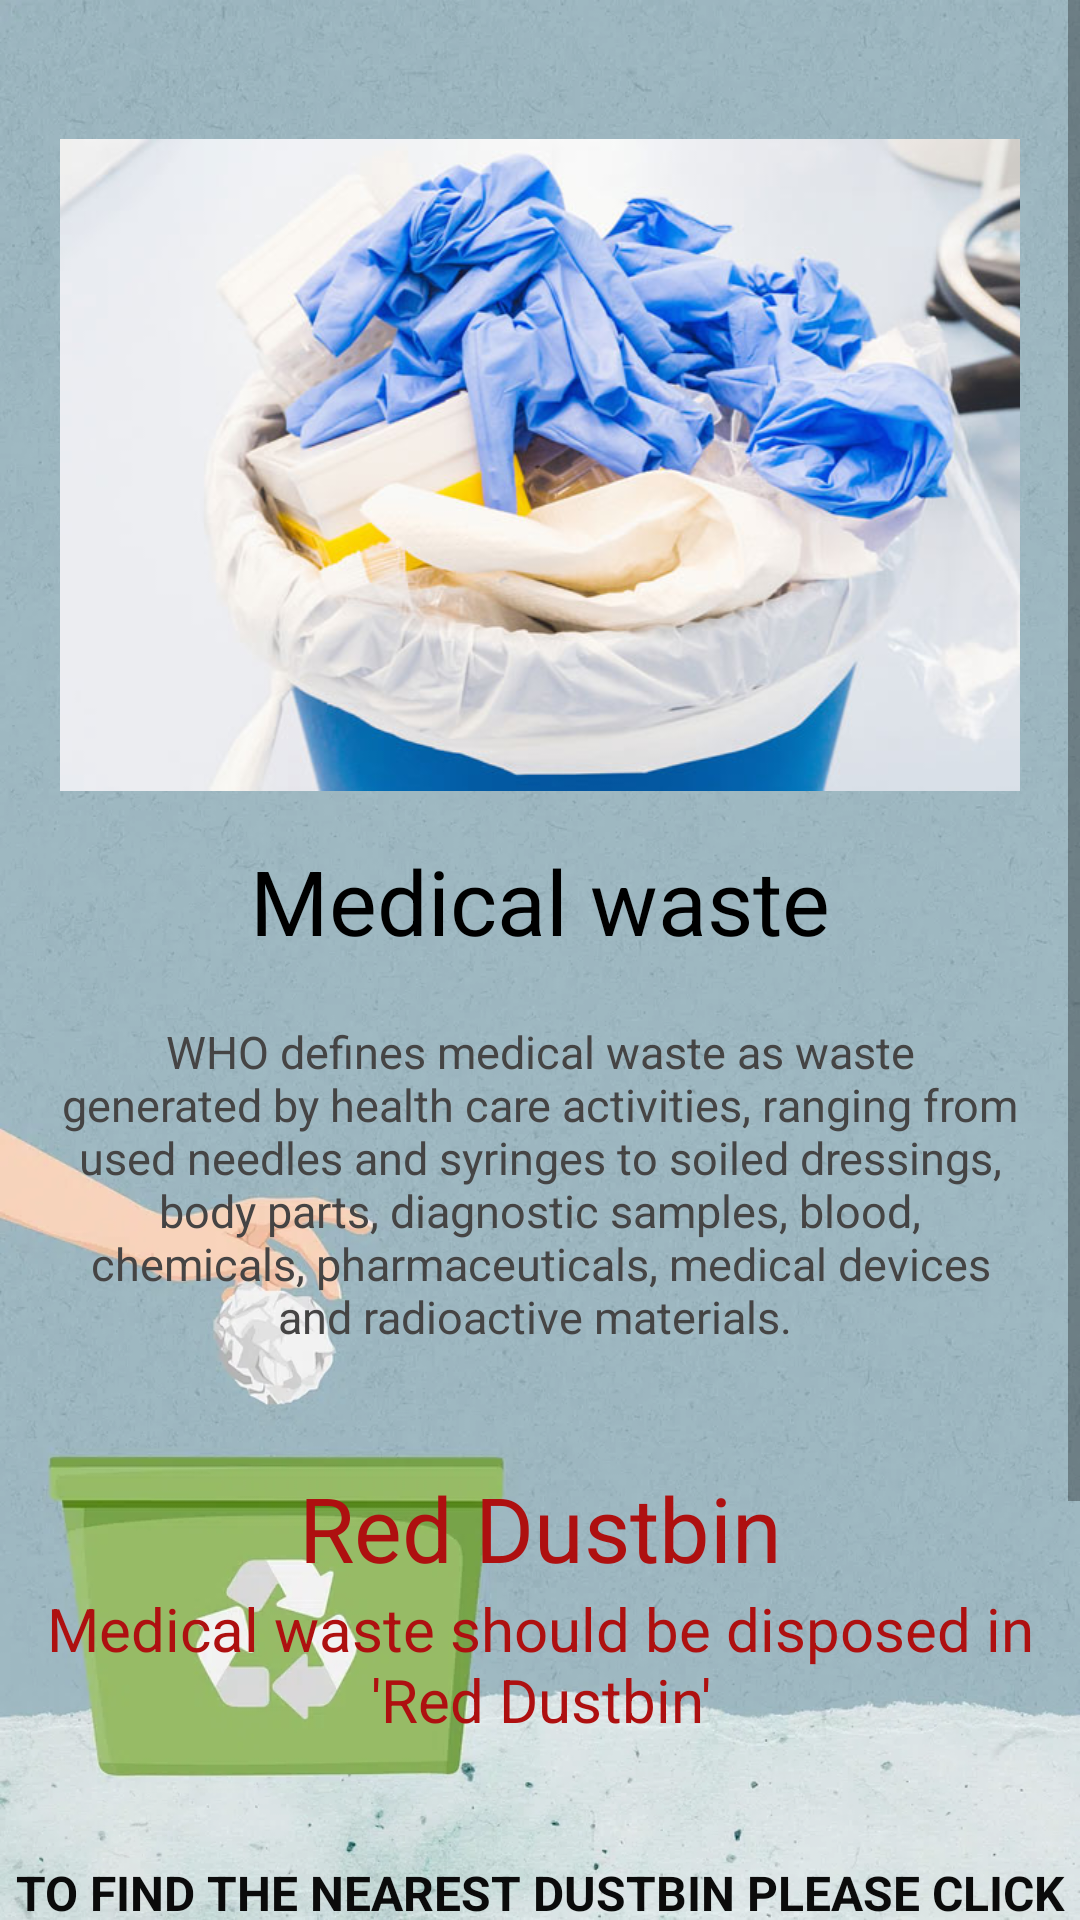

This screen was rendered from an Android layout file. Write that file and the resources it references.
<!-- AndroidManifest.xml: application theme Theme.FinalProject -->
<!-- res/layout/activity_medical.xml -->
<?xml version="1.0" encoding="utf-8"?>
<LinearLayout xmlns:android="http://schemas.android.com/apk/res/android"
    xmlns:app="http://schemas.android.com/apk/res-auto"
    xmlns:tools="http://schemas.android.com/tools"
    android:layout_width="match_parent"
    android:layout_height="match_parent"
    android:orientation="horizontal"
    android:background="@drawable/dust"
    tools:context=".medical">

    <ScrollView
        android:layout_width="match_parent"
        android:layout_height="match_parent"
        tools:ignore="UselessParent">

        <LinearLayout
            android:orientation="vertical"
            android:layout_width="match_parent"
            android:layout_height="wrap_content">

            <ImageView
                android:layout_width="match_parent"
                android:layout_height="250dp"
                android:src="@drawable/med"
                android:layout_marginHorizontal="20dp"
                android:scaleType="fitCenter"
                android:layout_marginTop="30dp"
                />
            <TextView
                android:layout_width="match_parent"
                android:layout_height="wrap_content"
                android:text="Medical waste"
                android:layout_gravity="center"
                android:textAlignment="center"
                android:textSize="30dp"
                android:textColor="@color/black"
                android:layout_marginBottom="20dp"
                />

            <TextView
                android:layout_width="match_parent"
                android:layout_height="wrap_content"
                android:text="WHO defines medical waste as waste generated by health care activities, ranging from used needles and syringes to soiled dressings, body parts, diagnostic samples, blood, chemicals, pharmaceuticals, medical devices and radioactive materials. "
                android:textAlignment="center"
                android:layout_marginHorizontal="20dp"
                android:textSize="15dp"
                android:textColor="#454444"

                />

            <TextView
                android:layout_width="match_parent"
                android:layout_height="wrap_content"
                android:text="Red Dustbin"
                android:textSize="30dp"
                android:textAlignment="center"
                android:layout_marginTop="40dp"
                android:textColor="#AE1010"
                />

            <TextView
                android:layout_width="match_parent"
                android:layout_height="wrap_content"
                android:text="Medical waste should be disposed in 'Red Dustbin'"
                android:textAlignment="center"
                android:layout_marginBottom="40dp"
                android:textSize="20dp"
                android:textColor="#AE1010"
                />

            <TextView
                android:layout_width="match_parent"
                android:layout_height="wrap_content"
                android:layout_marginBottom="40dp"
                android:text="To find the nearest dustbin please click on the next button below"
                android:textAlignment="center"
                android:textAllCaps="true"
                android:textColor="#0B0B0B"
                android:textSize="16sp"
                android:textStyle="bold" />

            <Button
                android:id="@+id/mapbtn"
                android:layout_width="match_parent"
                android:layout_height="wrap_content"
                android:layout_alignParentBottom="true"
                android:layout_centerVertical="true"
                android:layout_marginTop="60dp"
                android:layout_marginBottom="10dp"
                android:background="#8BF89A"
                android:text="Next"
                android:textAllCaps="false"
                android:textColor="#070707"
                android:textSize="21sp"
                android:textStyle="bold" />


        </LinearLayout>
    </ScrollView>


</LinearLayout>
<!-- resources referenced by this layout -->
<resources>
  <!-- drawable dust: webp bitmap (drawable-v24, 81554 bytes) -->
  <!-- drawable med: jpg bitmap (drawable, 54634 bytes) -->
  <style name="Theme.FinalProject" parent="Theme.AppCompat.Light.NoActionBar">
          
          <item name="colorPrimary">@color/purple_500</item>
          <item name="colorPrimaryVariant">@color/purple_700</item>
          <item name="colorOnPrimary">@color/white</item>
          
          <item name="colorSecondary">@color/teal_200</item>
          <item name="colorSecondaryVariant">@color/teal_700</item>
          <item name="colorOnSecondary">@color/black</item>
          
          <item name="android:statusBarColor">?attr/colorPrimaryVariant</item>
          
      </style>
  <!-- not gathered from this repository: default colours our renderer supplied (Android Studio template values) -->
  <color name="purple_500">#FF6200EE</color>
  <color name="purple_700">#FF3700B3</color>
  <color name="teal_200">#FF03DAC5</color>
  <color name="teal_700">#FF018786</color>
  <color name="black">#FF000000</color>
  <color name="white">#FFFFFFFF</color>
</resources>
